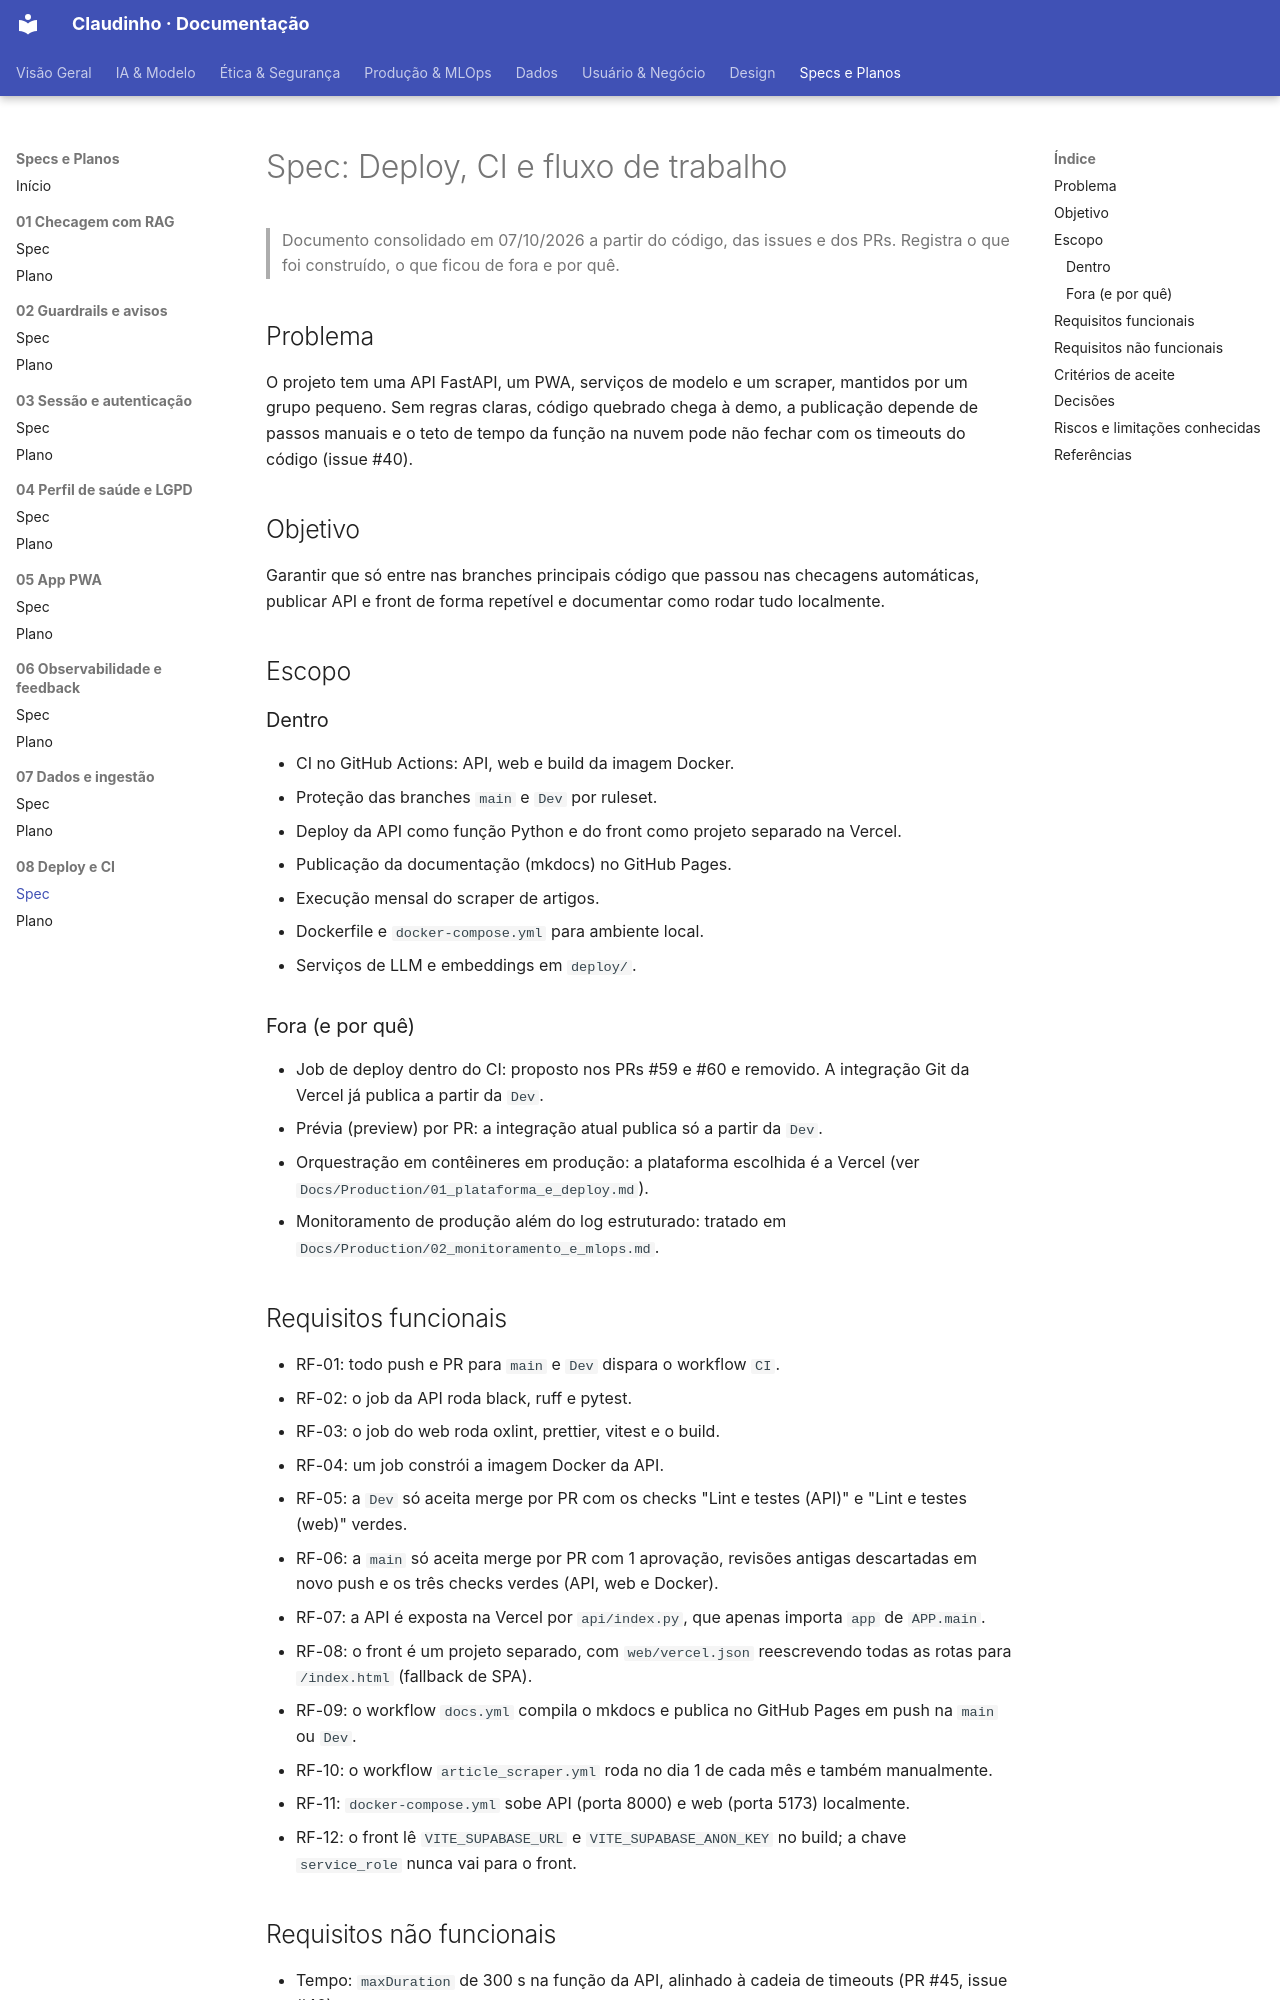

repository: unb-Sistemas-de-Machine-learning/challenge_1_claudinho · page: Specs/08-deploy-ci/spec/index.html · generator: mkdocs

# Spec: Deploy, CI e fluxo de trabalho

> Documento consolidado em 07/10/2026 a partir do código, das issues e dos PRs. Registra o que foi construído, o que ficou de fora e por quê.

## Problema

O projeto tem uma API FastAPI, um PWA, serviços de modelo e um scraper, mantidos por um grupo pequeno. Sem regras claras, código quebrado chega à demo, a publicação depende de passos manuais e o teto de tempo da função na nuvem pode não fechar com os timeouts do código (issue #40).

## Objetivo

Garantir que só entre nas branches principais código que passou nas checagens automáticas, publicar API e front de forma repetível e documentar como rodar tudo localmente.

## Escopo

### Dentro

- CI no GitHub Actions: API, web e build da imagem Docker.
- Proteção das branches `main` e `Dev` por ruleset.
- Deploy da API como função Python e do front como projeto separado na Vercel.
- Publicação da documentação (mkdocs) no GitHub Pages.
- Execução mensal do scraper de artigos.
- Dockerfile e `docker-compose.yml` para ambiente local.
- Serviços de LLM e embeddings em `deploy/`.

### Fora (e por quê)

- Job de deploy dentro do CI: proposto nos PRs #59 e #60 e removido. A integração Git da Vercel já publica a partir da `Dev`.
- Prévia (preview) por PR: a integração atual publica só a partir da `Dev`.
- Orquestração em contêineres em produção: a plataforma escolhida é a Vercel (ver `Docs/Production/01_plataforma_e_deploy.md`).
- Monitoramento de produção além do log estruturado: tratado em `Docs/Production/02_monitoramento_e_mlops.md`.

## Requisitos funcionais

- RF-01: todo push e PR para `main` e `Dev` dispara o workflow `CI`.
- RF-02: o job da API roda black, ruff e pytest.
- RF-03: o job do web roda oxlint, prettier, vitest e o build.
- RF-04: um job constrói a imagem Docker da API.
- RF-05: a `Dev` só aceita merge por PR com os checks "Lint e testes (API)" e "Lint e testes (web)" verdes.
- RF-06: a `main` só aceita merge por PR com 1 aprovação, revisões antigas descartadas em novo push e os três checks verdes (API, web e Docker).
- RF-07: a API é exposta na Vercel por `api/index.py`, que apenas importa `app` de `APP.main`.
- RF-08: o front é um projeto separado, com `web/vercel.json` reescrevendo todas as rotas para `/index.html` (fallback de SPA).
- RF-09: o workflow `docs.yml` compila o mkdocs e publica no GitHub Pages em push na `main` ou `Dev`.
- RF-10: o workflow `article_scraper.yml` roda no dia 1 de cada mês e também manualmente.
- RF-11: `docker-compose.yml` sobe API (porta 8000) e web (porta 5173) localmente.
- RF-12: o front lê `VITE_SUPABASE_URL` e `VITE_SUPABASE_ANON_KEY` no build; a chave `service_role` nunca vai para o front.
